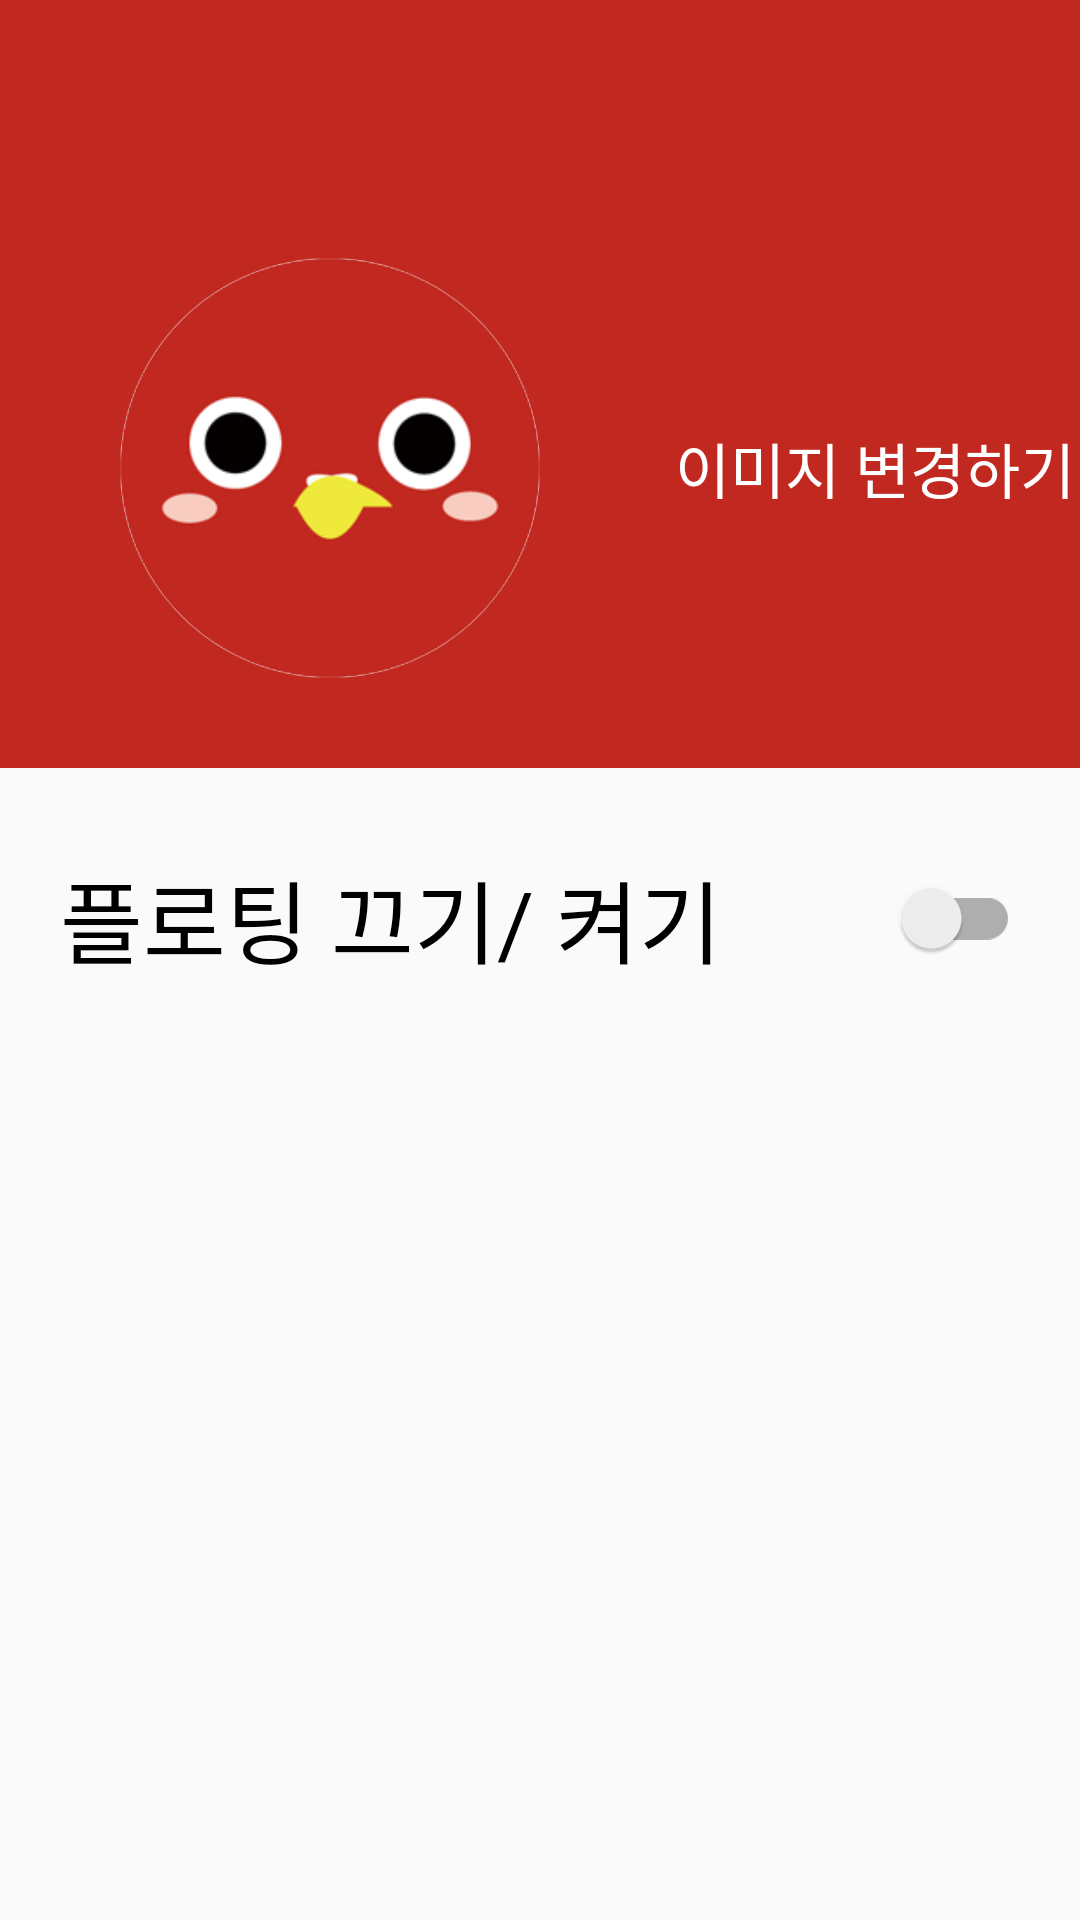

Here is an Android app screen rendered from its layout file. Give the layout XML and the strings, colors and styles it references.
<!-- AndroidManifest.xml: application theme AppTheme -->
<!-- res/layout/floating_controler.xml -->
<?xml version="1.0" encoding="utf-8"?>
<LinearLayout
    xmlns:android="http://schemas.android.com/apk/res/android"
    xmlns:app="http://schemas.android.com/apk/res-auto"
    android:orientation="vertical"
    android:layout_width="match_parent"
    android:layout_height="match_parent">
    <android.support.v7.widget.Toolbar
        android:id="@+id/toolbar_floating"
        android:layout_width="match_parent"
        android:layout_height="?attr/actionBarSize"
        android:background="@color/colorBurgundy"
        android:theme="@style/ThemeOverlay.AppCompat.Dark.ActionBar">

    </android.support.v7.widget.Toolbar>

    <LinearLayout
        android:id="@+id/header"
        android:orientation="horizontal"
        android:layout_width="match_parent"
        android:layout_height="200dp"
        android:background="@color/colorBurgundy"
        android:gravity="center_vertical">
        <ImageView
            android:layout_marginStart="40dp"
            android:layout_width="140dp"
            android:layout_height="140dp"
            android:background="@drawable/floating_image_control"
            android:src="@drawable/floating_image"/>
        <TextView
            android:layout_width="wrap_content"
            android:layout_height="wrap_content"
            android:text="이미지 변경하기"
            android:textColor="@color/white"
            android:layout_marginStart="45dp"
            android:textSize="20sp"/>
    </LinearLayout>
    <android.support.v7.widget.SwitchCompat
        android:id="@+id/floationg_onandoff"
        android:text="플로팅 끄기/ 켜기"
        android:padding="20dp"
        android:textSize="30sp"
        android:layout_width="match_parent"
        android:layout_height="100dp"
        android:paddingRight="20dp"/>
</LinearLayout>
<!-- resources referenced by this layout -->
<resources>
  <color name="colorBurgundy">#C1281F</color>
  <color name="white">#ffffff</color>
  <!-- drawable floating_image: png bitmap (drawable, 21259 bytes) -->
  <!-- drawable floating_image_control (drawable) -->
  <?xml version="1.0" encoding="utf-8"?>
  <shape
      xmlns:android="http://schemas.android.com/apk/res/android"
      android:shape="oval">
      <stroke android:color="@color/white" android:width="1dp"/>
  </shape>
  <style name="AppTheme" parent="Theme.AppCompat.Light.NoActionBar">
          
          <item name="colorPrimary">@color/colorBurgundy</item>
          <item name="colorPrimaryDark">@color/colorBurgundy</item>
          <item name="colorAccent">@color/colorAccent</item>
      </style>
  <color name="colorAccent">#FF4081</color>
</resources>
